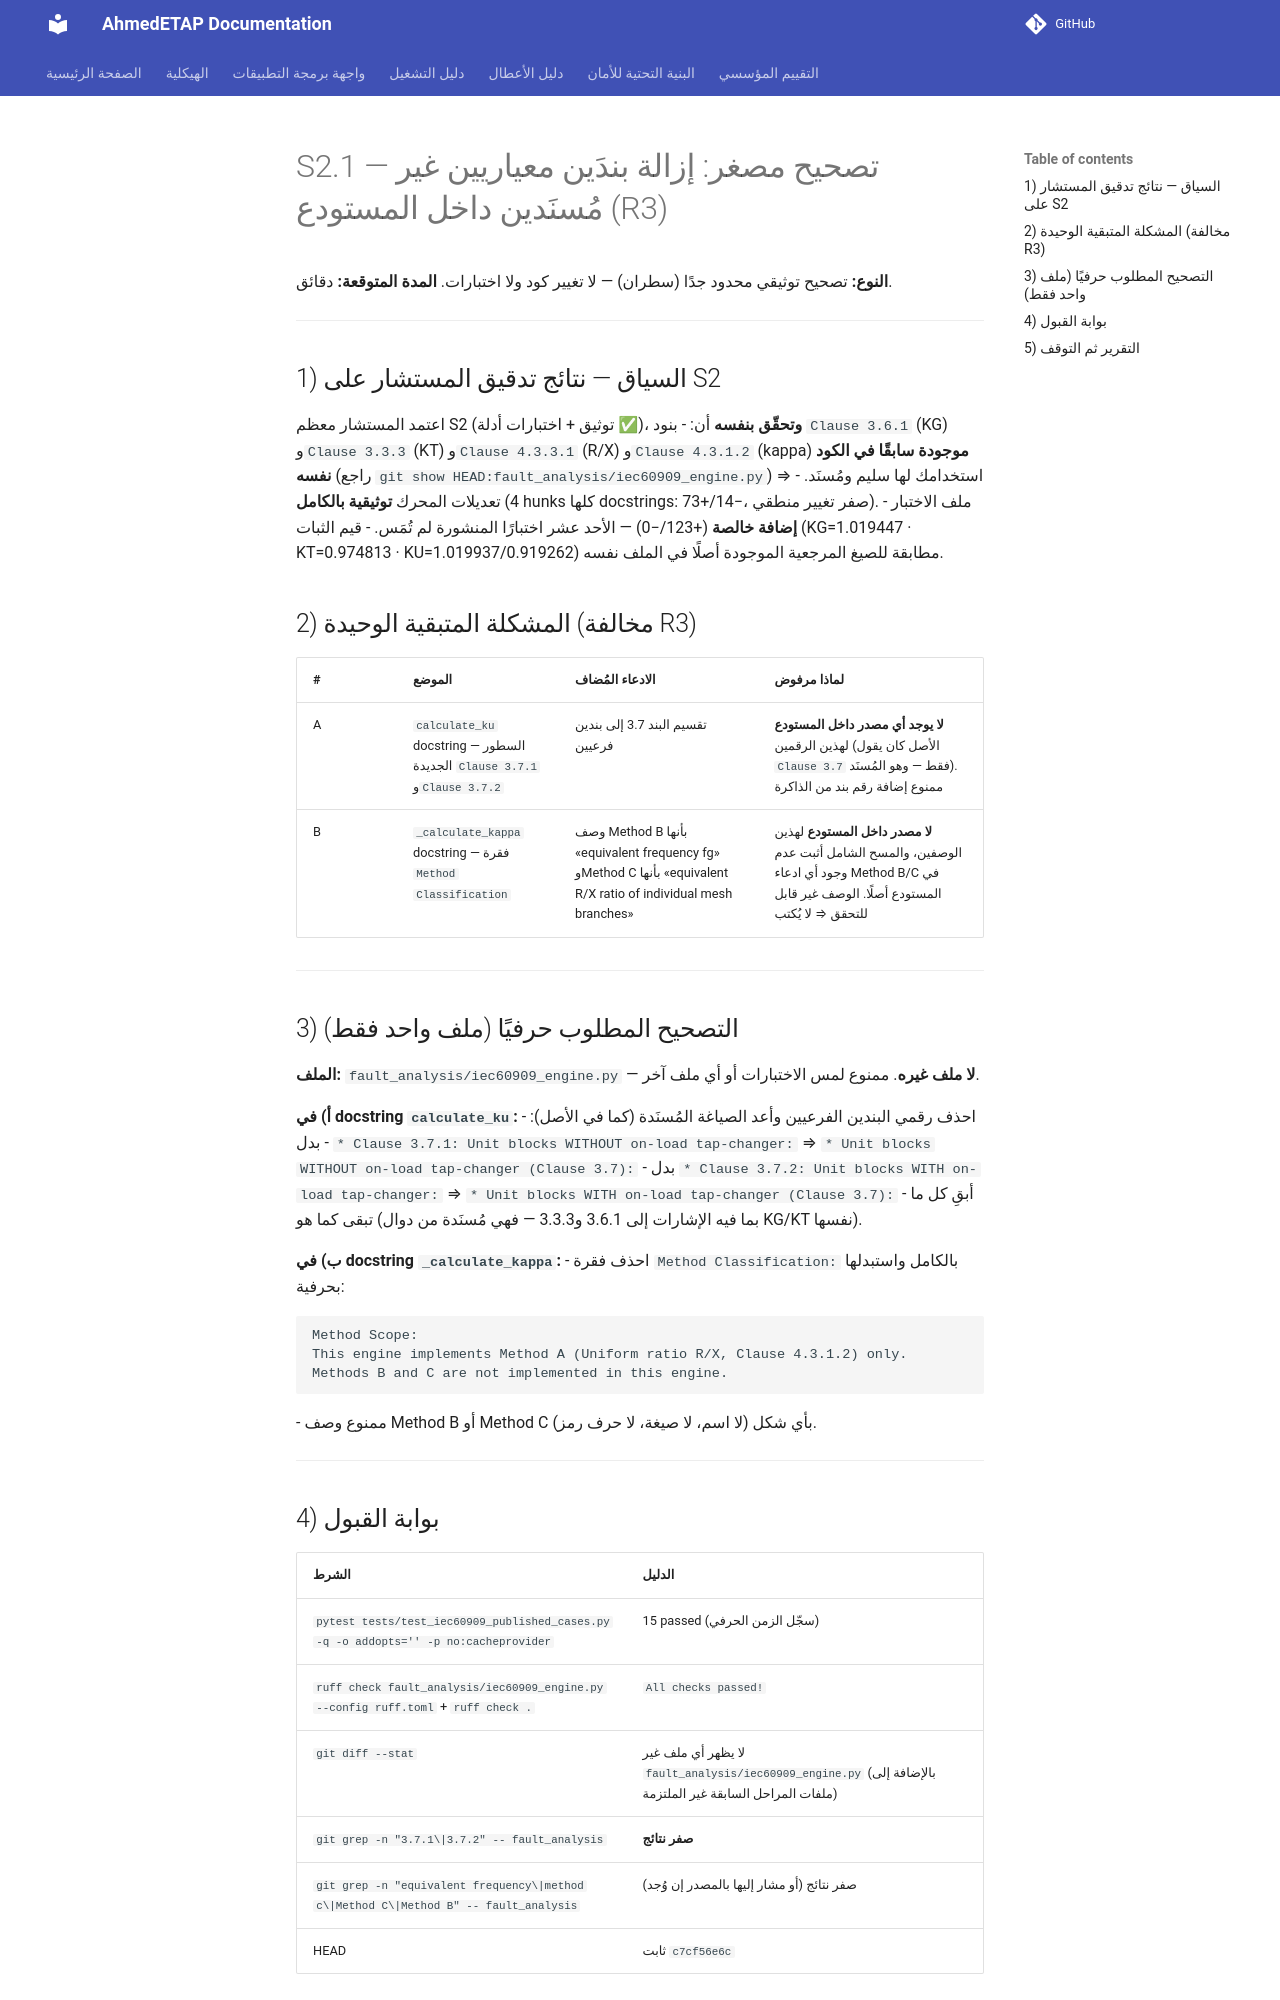

repository: ahmdelbaz28-ux/ETAP-AI-WORK- · page: phases/S2_1/index.html · generator: mkdocs

# S2.1 — تصحيح مصغر: إزالة بندَين معياريين غير مُسنَدين داخل المستودع (R3)

**النوع:** تصحيح توثيقي محدود جدًا (سطران) — لا تغيير كود ولا اختبارات.
**المدة المتوقعة:** دقائق.

---

## 1) السياق — نتائج تدقيق المستشار على S2

اعتمد المستشار معظم S2 (توثيق + اختبارات أدلة ✅)، **وتحقّق بنفسه** أن:
- بنود `Clause 3.6.1` (KG) و`Clause 3.3.3` (KT) و`Clause 4.3.3.1` (R/X) و`Clause 4.3.1.2` (kappa) **موجودة سابقًا في الكود نفسه** (راجع `git show HEAD:fault_analysis/iec60909_engine.py`) ⇒ استخدامك لها سليم ومُسنَد.
- تعديلات المحرك **توثيقية بالكامل** (4 hunks كلها docstrings: 73+/14−، صفر تغيير منطقي).
- ملف الاختبار **إضافة خالصة** (+123/−0) — الأحد عشر اختبارًا المنشورة لم تُمَس.
- قيم الثبات (KG=1.019447 · KT=0.974813 · KU=1.019937/0.919262) مطابقة للصيغ المرجعية الموجودة أصلًا في الملف نفسه.

## 2) المشكلة المتبقية الوحيدة (مخالفة R3)

| # | الموضع | الادعاء المُضاف | لماذا مرفوض |
|---|---|---|---|
| A | `calculate_ku` docstring — السطور الجديدة `Clause 3.7.1` و`Clause 3.7.2` | تقسيم البند 3.7 إلى بندين فرعيين | **لا يوجد أي مصدر داخل المستودع** لهذين الرقمين (الأصل كان يقول `Clause 3.7` فقط — وهو المُسنَد). ممنوع إضافة رقم بند من الذاكرة |
| B | `_calculate_kappa` docstring — فقرة `Method Classification` | وصف Method B بأنها «equivalent frequency fg» وMethod C بأنها «equivalent R/X ratio of individual mesh branches» | **لا مصدر داخل المستودع** لهذين الوصفين، والمسح الشامل أثبت عدم وجود أي ادعاء Method B/C في المستودع أصلًا. الوصف غير قابل للتحقق ⇒ لا يُكتب |

---

## 3) التصحيح المطلوب حرفيًا (ملف واحد فقط)

**الملف:** `fault_analysis/iec60909_engine.py` — **لا ملف غيره**. ممنوع لمس الاختبارات أو أي ملف آخر.

**أ) في docstring `calculate_ku`:**
- احذف رقمي البندين الفرعيين وأعد الصياغة المُسنَدة (كما في الأصل):
  - بدل `* Clause 3.7.1: Unit blocks WITHOUT on-load tap-changer:` ⇒ `* Unit blocks WITHOUT on-load tap-changer (Clause 3.7):`
  - بدل `* Clause 3.7.2: Unit blocks WITH on-load tap-changer:` ⇒ `* Unit blocks WITH on-load tap-changer (Clause 3.7):`
- أبقِ كل ما تبقى كما هو (بما فيه الإشارات إلى 3.6.1 و3.3.3 — فهي مُسنَدة من دوال KG/KT نفسها).

**ب) في docstring `_calculate_kappa`:**
- احذف فقرة `Method Classification:` بالكامل واستبدلها بحرفية:
  ```
  Method Scope:
  This engine implements Method A (Uniform ratio R/X, Clause 4.3.1.2) only.
  Methods B and C are not implemented in this engine.
  ```
- ممنوع وصف Method B أو Method C بأي شكل (لا اسم، لا صيغة، لا حرف رمز).

---
